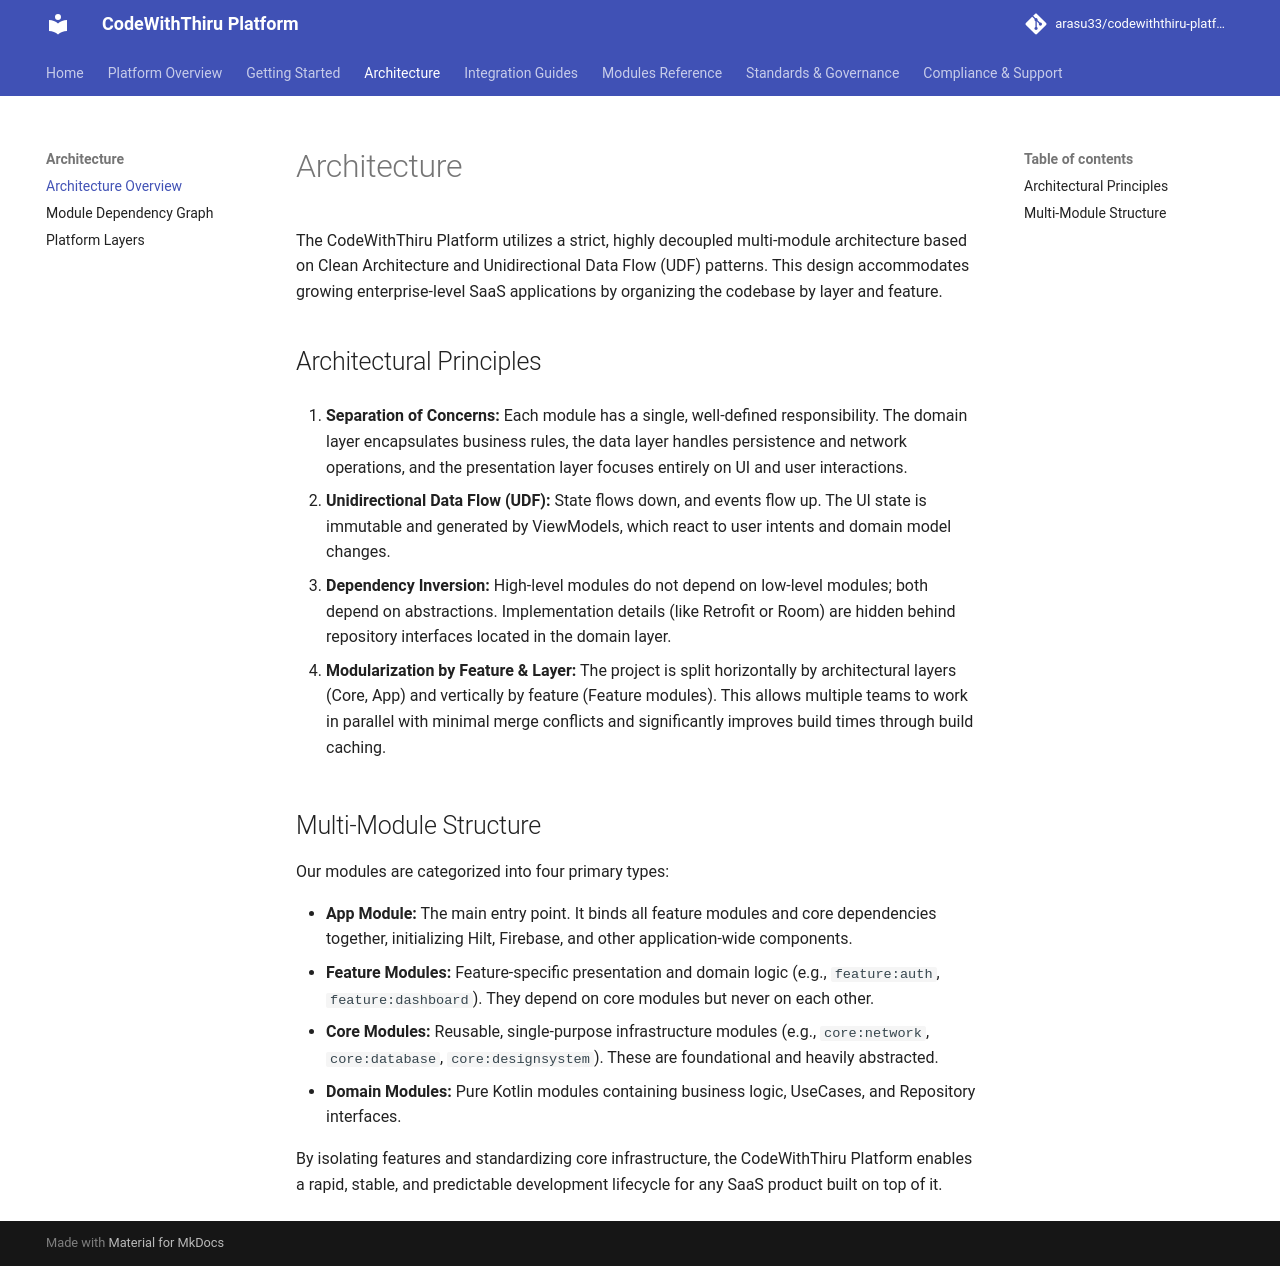

repository: arasu33/codewiththiru-platform · page: ARCHITECTURE/index.html · generator: mkdocs

# Architecture

The CodeWithThiru Platform utilizes a strict, highly decoupled multi-module architecture based on Clean Architecture and Unidirectional Data Flow (UDF) patterns. This design accommodates growing enterprise-level SaaS applications by organizing the codebase by layer and feature.

## Architectural Principles

1.  **Separation of Concerns:**
    Each module has a single, well-defined responsibility. The domain layer encapsulates business rules, the data layer handles persistence and network operations, and the presentation layer focuses entirely on UI and user interactions.

2.  **Unidirectional Data Flow (UDF):**
    State flows down, and events flow up. The UI state is immutable and generated by ViewModels, which react to user intents and domain model changes.

3.  **Dependency Inversion:**
    High-level modules do not depend on low-level modules; both depend on abstractions. Implementation details (like Retrofit or Room) are hidden behind repository interfaces located in the domain layer.

4.  **Modularization by Feature & Layer:**
    The project is split horizontally by architectural layers (Core, App) and vertically by feature (Feature modules). This allows multiple teams to work in parallel with minimal merge conflicts and significantly improves build times through build caching.

## Multi-Module Structure

Our modules are categorized into four primary types:

*   **App Module:** The main entry point. It binds all feature modules and core dependencies together, initializing Hilt, Firebase, and other application-wide components.
*   **Feature Modules:** Feature-specific presentation and domain logic (e.g., `feature:auth`, `feature:dashboard`). They depend on core modules but never on each other.
*   **Core Modules:** Reusable, single-purpose infrastructure modules (e.g., `core:network`, `core:database`, `core:designsystem`). These are foundational and heavily abstracted.
*   **Domain Modules:** Pure Kotlin modules containing business logic, UseCases, and Repository interfaces.

By isolating features and standardizing core infrastructure, the CodeWithThiru Platform enables a rapid, stable, and predictable development lifecycle for any SaaS product built on top of it.
